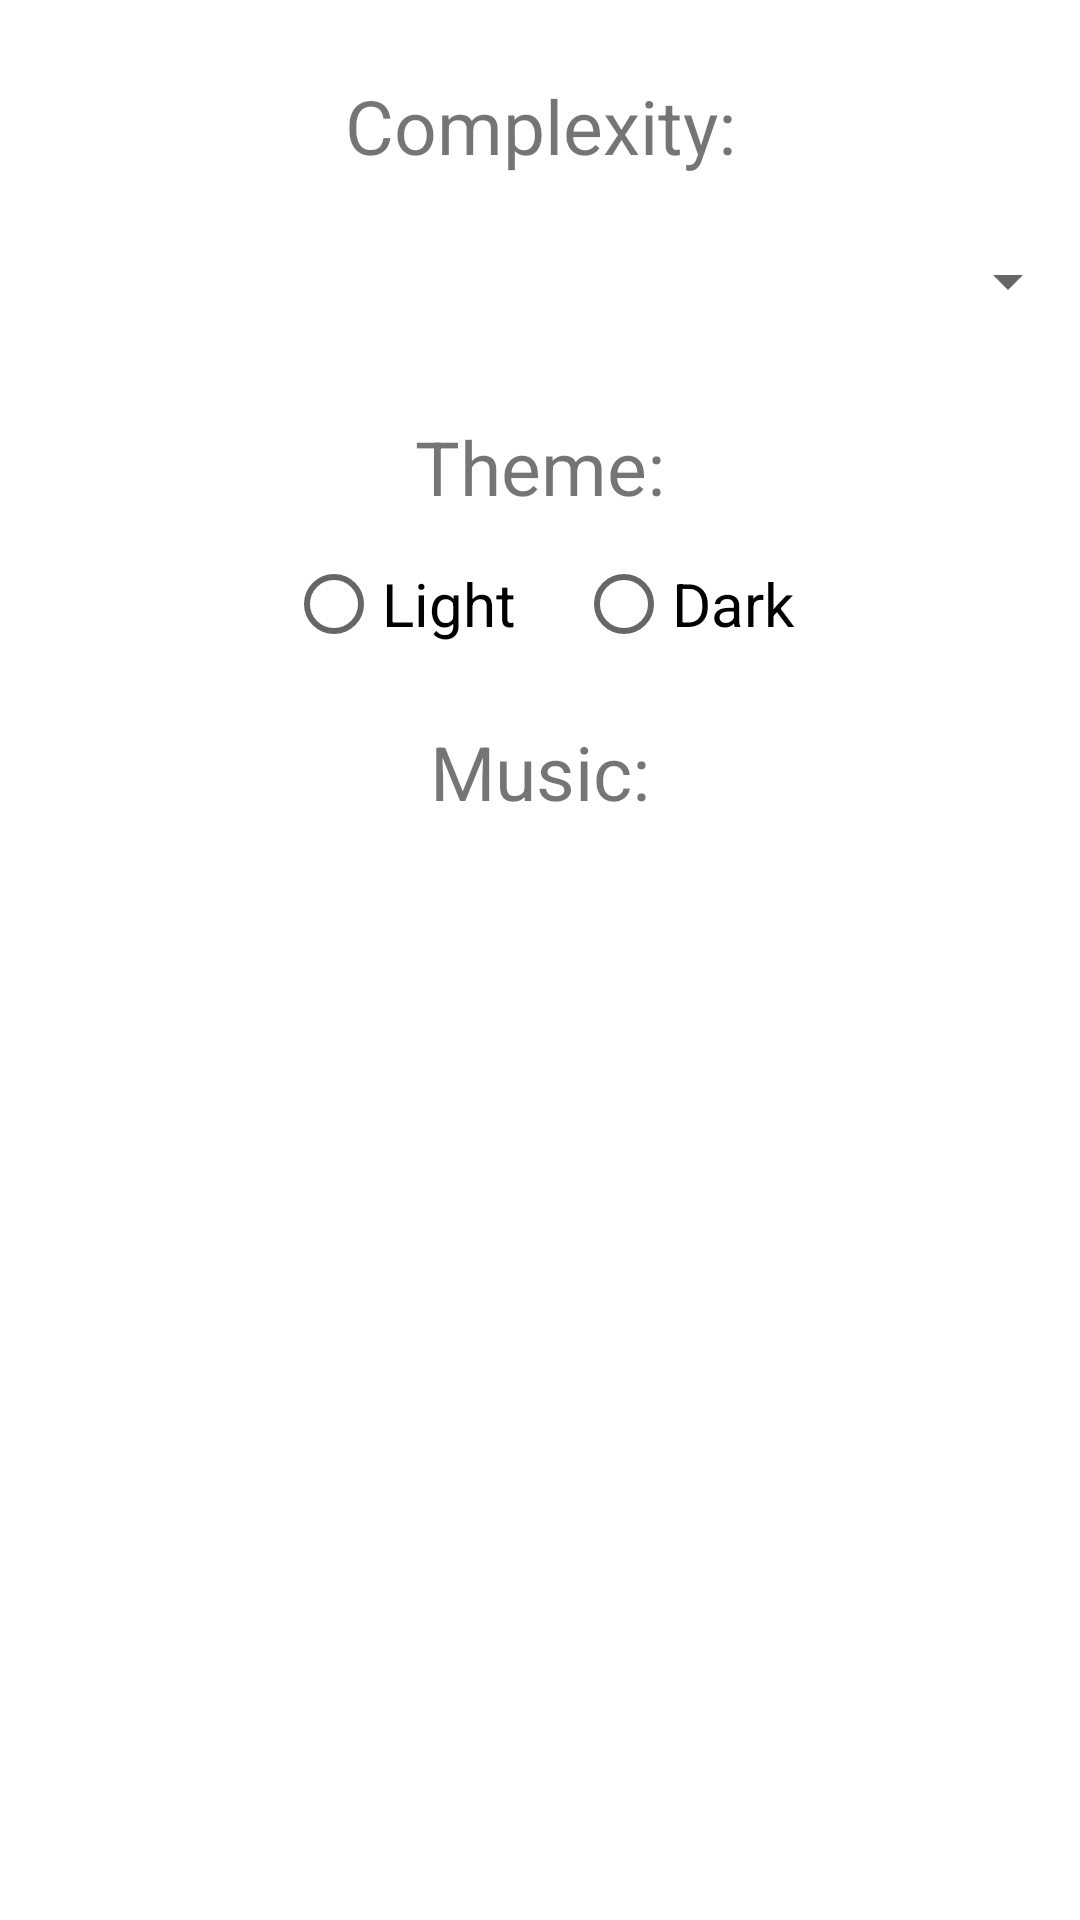

This screen was rendered from an Android layout file. Write that file and the resources it references.
<!-- AndroidManifest.xml: application theme Theme.Lesson3 -->
<!-- res/layout/settings_blank.xml -->
<?xml version="1.0" encoding="utf-8"?>
<androidx.constraintlayout.widget.ConstraintLayout xmlns:android="http://schemas.android.com/apk/res/android"
    xmlns:app="http://schemas.android.com/apk/res-auto"
    xmlns:tools="http://schemas.android.com/tools"
    android:layout_width="match_parent"
    android:layout_height="match_parent"
    tools:context=".bottom_navigation.Settings">


    <TextView
        android:id="@+id/textView2"
        android:layout_width="wrap_content"
        android:layout_height="wrap_content"
        android:layout_marginTop="25dp"
        android:text="@string/complexity"
        android:textSize="25sp"
        app:layout_constraintEnd_toEndOf="parent"
        app:layout_constraintStart_toStartOf="parent"
        app:layout_constraintTop_toTopOf="parent" />

    <Spinner
        android:id="@+id/planets_spinner"
        android:layout_width="match_parent"
        android:layout_height="60dp"
        android:layout_marginTop="5dp"
        app:layout_constraintEnd_toEndOf="parent"
        app:layout_constraintHorizontal_bias="0.0"
        app:layout_constraintStart_toStartOf="parent"
        app:layout_constraintTop_toBottomOf="@+id/textView2" />

    <TextView
        android:id="@+id/textView3"
        android:layout_width="wrap_content"
        android:layout_height="wrap_content"
        android:layout_marginTop="15dp"
        android:text="@string/theme"
        android:textSize="25sp"
        app:layout_constraintEnd_toEndOf="parent"
        app:layout_constraintStart_toStartOf="parent"
        app:layout_constraintTop_toBottomOf="@+id/planets_spinner" />

    <RadioGroup
        android:id="@+id/radioGroup"
        android:layout_width="wrap_content"
        android:layout_height="wrap_content"
        android:layout_marginStart="10dp"
        android:layout_marginTop="5dp"
        android:layout_marginEnd="10dp"
        android:orientation="horizontal"
        app:layout_constraintEnd_toEndOf="parent"
        app:layout_constraintStart_toStartOf="parent"
        app:layout_constraintTop_toBottomOf="@+id/textView3">

        <RadioButton
            android:id="@+id/radioButton"
            android:layout_width="match_parent"
            android:layout_height="wrap_content"
            android:layout_marginEnd="10sp"
            android:text="@string/light"
            android:textSize="20sp" />

        <RadioButton
            android:id="@+id/radioButton2"
            android:layout_width="match_parent"
            android:layout_height="wrap_content"
            android:layout_marginStart="10sp"
            android:text="@string/dark"
            android:textSize="20sp" />

    </RadioGroup>

    <TextView
        android:id="@+id/textView4"
        android:layout_width="wrap_content"
        android:layout_height="wrap_content"
        android:layout_marginTop="15dp"
        android:textSize="25sp"
        android:text="@string/music"
        app:layout_constraintEnd_toEndOf="parent"
        app:layout_constraintStart_toStartOf="parent"
        app:layout_constraintTop_toBottomOf="@+id/radioGroup" />

</androidx.constraintlayout.widget.ConstraintLayout>
<!-- resources referenced by this layout -->
<resources>
  <string name="complexity">Complexity:</string>
  <string name="dark">Dark</string>
  <string name="light">Light</string>
  <string name="music">Music:</string>
  <string name="theme">Theme:</string>
  <style name="Theme.Lesson3" parent="Theme.MaterialComponents.DayNight.DarkActionBar">
          
          <item name="colorPrimary">@color/purple_500</item>
          <item name="colorPrimaryVariant">@color/purple_700</item>
          <item name="colorOnPrimary">@color/white</item>
          
          <item name="colorSecondary">@color/teal_200</item>
          <item name="colorSecondaryVariant">@color/teal_700</item>
          <item name="colorOnSecondary">@color/black</item>
          
          <item name="android:statusBarColor" tools:targetApi="l">?attr/colorPrimaryVariant</item>
          
      </style>
  <color name="purple_500">#FF6200EE</color>
  <color name="purple_700">#FF3700B3</color>
  <color name="white">#FFFFFFFF</color>
  <color name="teal_200">#FF03DAC5</color>
  <color name="teal_700">#FF018786</color>
  <color name="black">#FF000000</color>
</resources>
